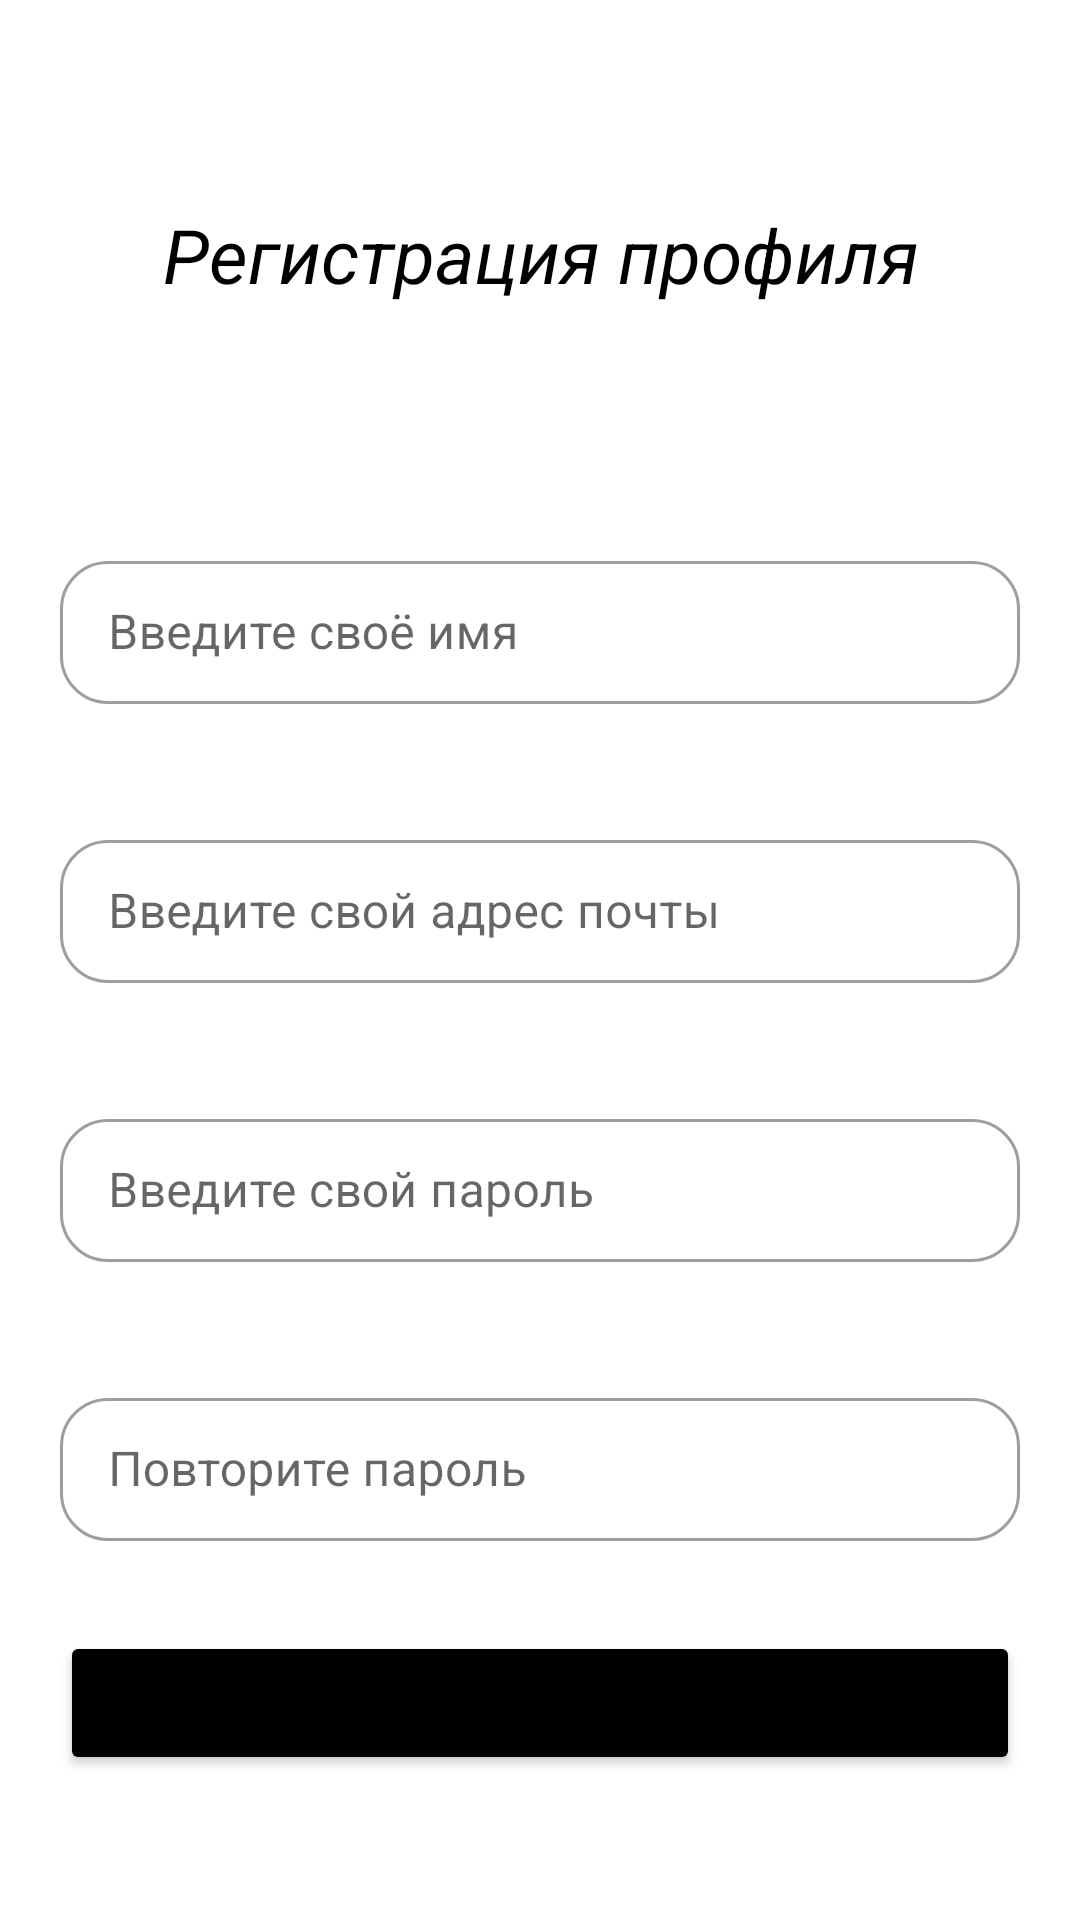

Write the Android layout XML for this screen, with the resource values it uses.
<!-- AndroidManifest.xml: application theme Theme.Kanopys -->
<!-- res/layout/fragment_register.xml -->
<?xml version="1.0" encoding="utf-8"?>
<androidx.constraintlayout.widget.ConstraintLayout xmlns:android="http://schemas.android.com/apk/res/android"
    xmlns:app="http://schemas.android.com/apk/res-auto"
    xmlns:tools="http://schemas.android.com/tools"
    android:layout_width="match_parent"
    android:layout_height="match_parent">

    <TextView
        android:id="@+id/textView3"
        android:layout_width="0dp"
        android:layout_height="wrap_content"
        android:layout_marginTop="68dp"
        android:gravity="center"
        android:text="Регистрация профиля"
        android:textColor="@color/black"
        android:textSize="25sp"
        android:textStyle="italic"
        app:layout_constraintEnd_toEndOf="parent"
        app:layout_constraintHorizontal_bias="0.498"
        app:layout_constraintStart_toStartOf="parent"
        app:layout_constraintTop_toTopOf="parent" />

    <com.google.android.material.textfield.TextInputLayout
        android:id="@+id/tilUserName"
        style="@style/Widget.MaterialComponents.TextInputLayout.OutlinedBox.Dense"
        android:layout_width="match_parent"
        android:layout_height="wrap_content"
        android:layout_marginStart="20dp"
        android:layout_marginTop="80dp"
        android:layout_marginEnd="20dp"
        app:layout_constraintEnd_toEndOf="parent"
        app:layout_constraintHorizontal_bias="0.0"
        app:layout_constraintStart_toStartOf="parent"
        app:layout_constraintTop_toBottomOf="@+id/textView3"
        app:shapeAppearance="@style/Rounded"
        tools:ignore="MissingConstraints">

        <com.google.android.material.textfield.TextInputEditText
            android:id="@+id/edName"
            android:layout_width="match_parent"
            android:layout_height="wrap_content"
            android:hint="Введите своё имя"
            android:inputType="textPersonName" />

    </com.google.android.material.textfield.TextInputLayout>

    <com.google.android.material.textfield.TextInputLayout
        android:id="@+id/tilUserEmail"
        style="@style/Widget.MaterialComponents.TextInputLayout.OutlinedBox.Dense"
        android:layout_width="match_parent"
        android:layout_height="wrap_content"
        android:layout_marginStart="20dp"
        android:layout_marginTop="40dp"
        android:layout_marginEnd="20dp"
        app:layout_constraintEnd_toEndOf="parent"
        app:layout_constraintHorizontal_bias="0.0"
        app:layout_constraintStart_toStartOf="parent"
        app:layout_constraintTop_toBottomOf="@+id/tilUserName"
        app:shapeAppearance="@style/Rounded"
        tools:ignore="MissingConstraints">

        <com.google.android.material.textfield.TextInputEditText
            android:id="@+id/edEmail"
            android:layout_width="match_parent"
            android:layout_height="wrap_content"
            android:hint="Введите свой адрес почты"
            android:inputType="textEmailAddress" />

    </com.google.android.material.textfield.TextInputLayout>

    <com.google.android.material.textfield.TextInputLayout
        android:id="@+id/tilUserPassword"
        style="@style/Widget.MaterialComponents.TextInputLayout.OutlinedBox.Dense"
        android:layout_width="match_parent"
        android:layout_height="wrap_content"
        android:layout_marginStart="20dp"
        android:layout_marginTop="40dp"
        android:layout_marginEnd="20dp"
        app:layout_constraintEnd_toEndOf="parent"
        app:layout_constraintHorizontal_bias="0.0"
        app:layout_constraintStart_toStartOf="parent"
        app:layout_constraintTop_toBottomOf="@+id/tilUserEmail"
        app:shapeAppearance="@style/Rounded"
        tools:ignore="MissingConstraints">

        <com.google.android.material.textfield.TextInputEditText
            android:id="@+id/edPassword"
            android:layout_width="match_parent"
            android:layout_height="wrap_content"
            android:hint="Введите свой пароль"
            android:inputType="textPassword" />

    </com.google.android.material.textfield.TextInputLayout>

    <com.google.android.material.textfield.TextInputLayout
        android:id="@+id/tilUserRepeatPassword"
        style="@style/Widget.MaterialComponents.TextInputLayout.OutlinedBox.Dense"
        android:layout_width="match_parent"
        android:layout_height="wrap_content"
        android:layout_marginStart="20dp"
        android:layout_marginTop="40dp"
        android:layout_marginEnd="20dp"
        app:layout_constraintEnd_toEndOf="parent"
        app:layout_constraintHorizontal_bias="0.0"
        app:layout_constraintStart_toStartOf="parent"
        app:layout_constraintTop_toBottomOf="@+id/tilUserPassword"
        app:shapeAppearance="@style/Rounded"
        tools:ignore="MissingConstraints">

        <com.google.android.material.textfield.TextInputEditText
            android:id="@+id/edRepeatPassword"
            android:layout_width="match_parent"
            android:layout_height="wrap_content"
            android:hint="Повторите пароль"
            android:inputType="textPassword" />

    </com.google.android.material.textfield.TextInputLayout>

    <Button
        android:id="@+id/btnRegisterUser"
        android:layout_width="0dp"
        android:layout_height="wrap_content"
        android:layout_marginTop="30dp"
        android:layout_marginStart="20dp"
        android:layout_marginEnd="20dp"
        android:backgroundTint="@color/black"
        android:text="Зарегестрироваться"
        app:layout_constraintTop_toBottomOf="@id/tilUserRepeatPassword"
        app:layout_constraintEnd_toEndOf="parent"
        app:layout_constraintHorizontal_bias="1.0"
        app:layout_constraintStart_toStartOf="parent"
        tools:layout_editor_absoluteY="392dp" />

    <ProgressBar
        android:id="@+id/progressBar2"
        style="?android:attr/progressBarStyle"
        android:layout_width="wrap_content"
        android:layout_height="wrap_content"
        android:visibility="gone"
        app:layout_constraintBottom_toBottomOf="parent"
        app:layout_constraintEnd_toEndOf="parent"
        app:layout_constraintHorizontal_bias="0.498"
        app:layout_constraintStart_toStartOf="parent"
        app:layout_constraintTop_toTopOf="parent"
        app:layout_constraintVertical_bias="0.446" />

</androidx.constraintlayout.widget.ConstraintLayout>
<!-- resources referenced by this layout -->
<resources>
  <color name="black">#FF000000</color>
  <style name="Rounded" parent="ShapeAppearance.MaterialComponents.SmallComponent">
          <item name="cornerFamily">rounded</item>
          <item name="cornerSize">16dp</item>
      </style>
  <style name="Theme.Kanopys" parent="Base.Theme.Kanopys" />
  <style name="Base.Theme.Kanopys" parent="Theme.MaterialComponents.Light.NoActionBar">
          
          
          <item name="colorPrimaryDark">@color/white</item>
      </style>
  <color name="white">#FFFFFFFF</color>
</resources>
